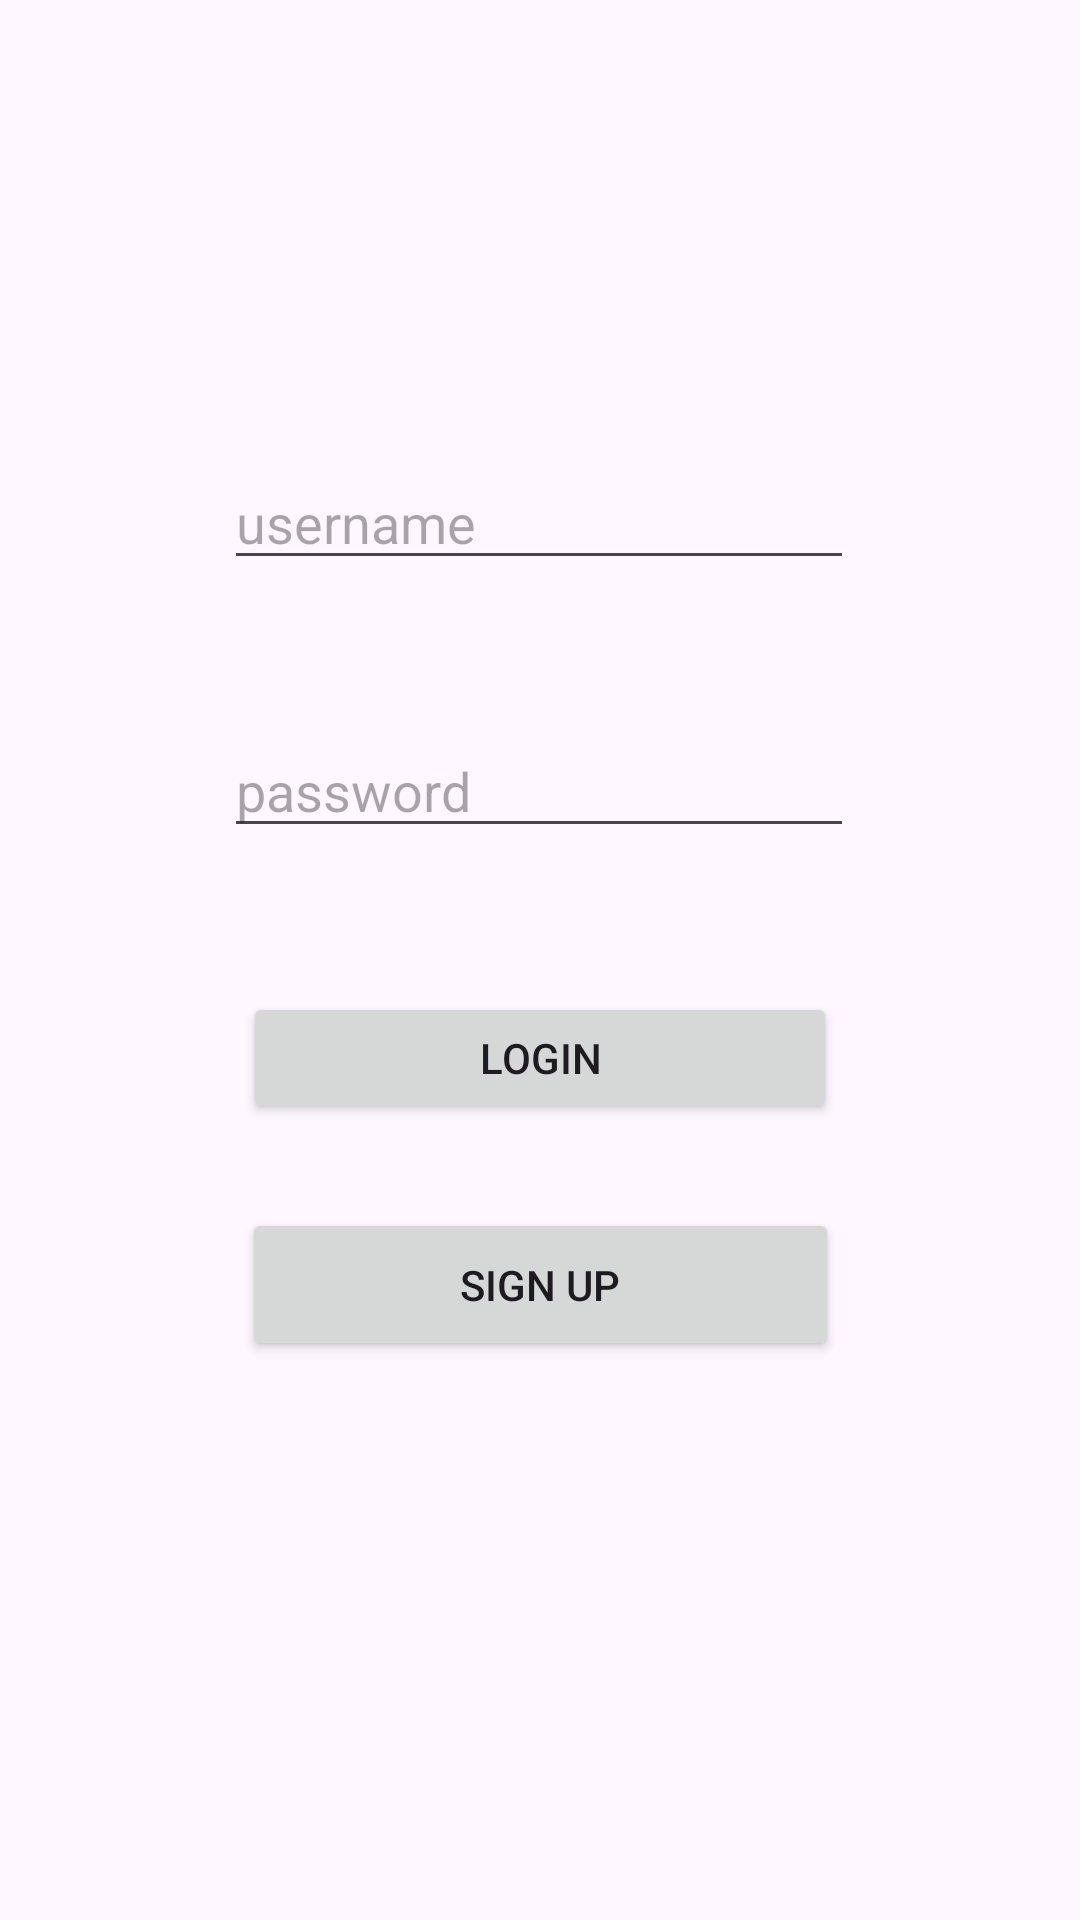

Reconstruct the res/layout file that produces this screen, plus the resources it refers to.
<!-- AndroidManifest.xml: application theme Theme.FoodiePal -->
<!-- res/layout/activity_main.xml -->
<?xml version="1.0" encoding="utf-8"?>
<androidx.constraintlayout.widget.ConstraintLayout xmlns:android="http://schemas.android.com/apk/res/android"
    xmlns:app="http://schemas.android.com/apk/res-auto"
    xmlns:tools="http://schemas.android.com/tools"
    android:layout_width="match_parent"
    android:layout_height="match_parent"
    tools:context=".MainActivity">

    <EditText
        android:id="@+id/loginEmail"
        android:layout_width="wrap_content"
        android:layout_height="wrap_content"
        android:layout_marginTop="152dp"
        android:ems="10"
        android:hint="username"
        android:inputType="textEmailAddress"
        app:layout_constraintEnd_toEndOf="parent"
        app:layout_constraintHorizontal_bias="0.497"
        app:layout_constraintStart_toStartOf="parent"
        app:layout_constraintTop_toTopOf="parent" />

    <EditText
        android:id="@+id/loginPassword"
        android:layout_width="wrap_content"
        android:layout_height="wrap_content"
        android:layout_marginTop="48dp"
        android:ems="10"
        android:hint="password"
        android:inputType="textPassword"
        app:layout_constraintEnd_toEndOf="parent"
        app:layout_constraintHorizontal_bias="0.497"
        app:layout_constraintStart_toStartOf="parent"
        app:layout_constraintTop_toBottomOf="@+id/loginEmail" />

    <Button
        android:id="@+id/buttonLogin"
        android:layout_width="198dp"
        android:layout_height="44dp"
        android:layout_marginTop="48dp"
        android:text="Login"
        app:layout_constraintEnd_toEndOf="parent"
        app:layout_constraintStart_toStartOf="parent"
        app:layout_constraintTop_toBottomOf="@+id/loginPassword" />

    <Button
        android:id="@+id/buttonRegister"
        android:layout_width="199dp"
        android:layout_height="51dp"
        android:layout_marginTop="28dp"
        android:text="Sign Up"
        app:layout_constraintEnd_toEndOf="parent"
        app:layout_constraintStart_toStartOf="parent"
        app:layout_constraintTop_toBottomOf="@+id/buttonLogin" />
</androidx.constraintlayout.widget.ConstraintLayout>
<!-- resources referenced by this layout -->
<resources>
  <style name="Theme.FoodiePal" parent="Base.Theme.FoodiePal" />
  <style name="Base.Theme.FoodiePal" parent="Theme.Material3.DayNight.NoActionBar">
          
          
      </style>
</resources>
